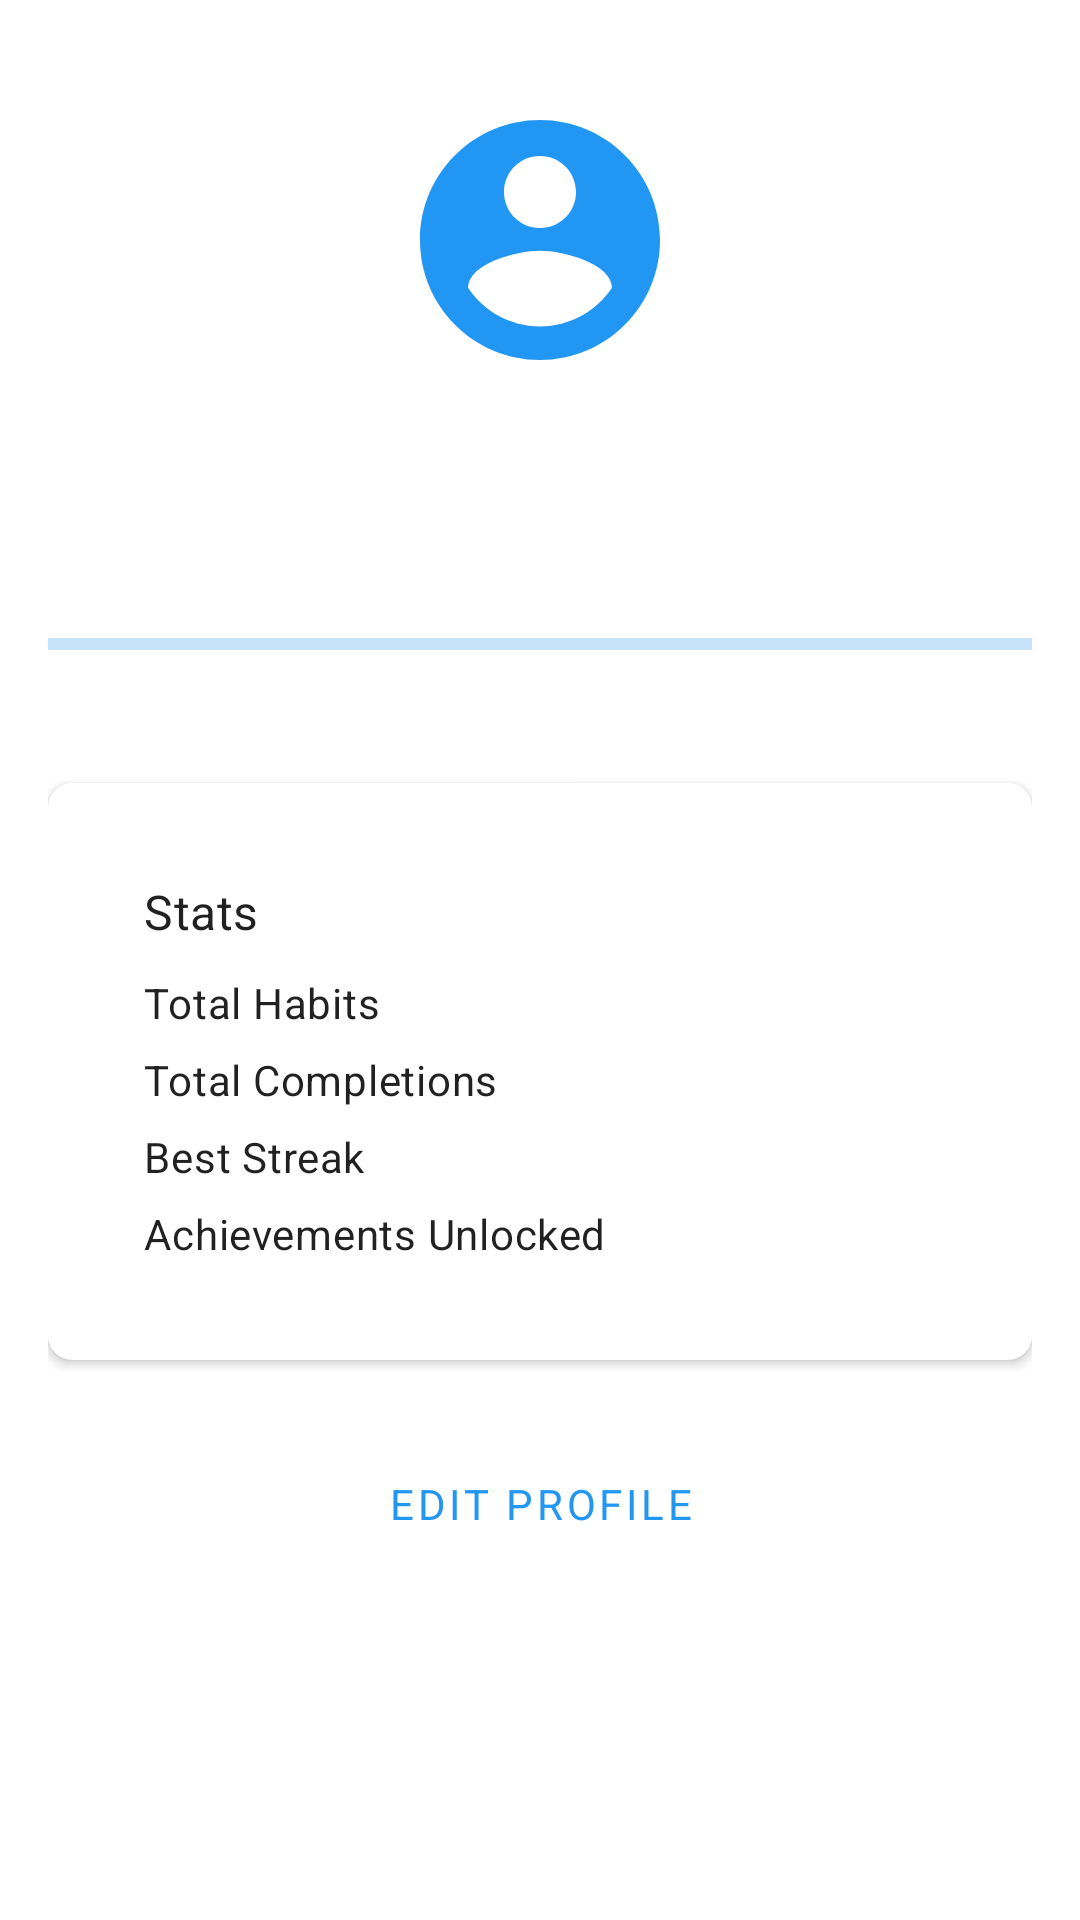

Reconstruct the res/layout file that produces this screen, plus the resources it refers to.
<!-- AndroidManifest.xml: application theme Theme.AtomicLeveler -->
<!-- res/layout/fragment_profile.xml -->
<?xml version="1.0" encoding="utf-8"?>
<androidx.core.widget.NestedScrollView xmlns:android="http://schemas.android.com/apk/res/android"
    xmlns:app="http://schemas.android.com/apk/res-auto"
    xmlns:tools="http://schemas.android.com/tools"
    android:layout_width="match_parent"
    android:layout_height="match_parent"
    tools:context=".ui.fragments.ProfileFragment">

    <androidx.constraintlayout.widget.ConstraintLayout
        android:layout_width="match_parent"
        android:layout_height="wrap_content"
        android:padding="16dp">

        <ImageView
            android:id="@+id/imageView_avatar"
            android:layout_width="96dp"
            android:layout_height="96dp"
            android:layout_marginTop="16dp"
            android:contentDescription="@string/profile_avatar"
            android:src="@drawable/ic_profile_avatar"
            app:layout_constraintEnd_toEndOf="parent"
            app:layout_constraintStart_toStartOf="parent"
            app:layout_constraintTop_toTopOf="parent" />

        <TextView
            android:id="@+id/textView_user_name"
            android:layout_width="wrap_content"
            android:layout_height="wrap_content"
            android:layout_marginTop="16dp"
            android:textAppearance="?attr/textAppearanceHeadline6"
            app:layout_constraintEnd_toEndOf="parent"
            app:layout_constraintStart_toStartOf="parent"
            app:layout_constraintTop_toBottomOf="@+id/imageView_avatar"
            tools:text="John Doe" />

        <TextView
            android:id="@+id/textView_level"
            android:layout_width="wrap_content"
            android:layout_height="wrap_content"
            android:layout_marginTop="4dp"
            android:textAppearance="?attr/textAppearanceSubtitle1"
            android:textColor="?attr/colorPrimary"
            app:layout_constraintEnd_toEndOf="parent"
            app:layout_constraintStart_toStartOf="parent"
            app:layout_constraintTop_toBottomOf="@+id/textView_user_name"
            tools:text="Level 5" />

        <com.google.android.material.progressindicator.LinearProgressIndicator
            android:id="@+id/progressBar_experience"
            android:layout_width="0dp"
            android:layout_height="wrap_content"
            android:layout_marginTop="16dp"
            app:layout_constraintEnd_toEndOf="parent"
            app:layout_constraintStart_toStartOf="parent"
            app:layout_constraintTop_toBottomOf="@+id/textView_level"
            tools:progress="75" />

        <TextView
            android:id="@+id/textView_experience"
            android:layout_width="wrap_content"
            android:layout_height="wrap_content"
            android:layout_marginTop="4dp"
            android:textAppearance="?attr/textAppearanceCaption"
            app:layout_constraintEnd_toEndOf="parent"
            app:layout_constraintStart_toStartOf="parent"
            app:layout_constraintTop_toBottomOf="@+id/progressBar_experience"
            tools:text="125/200 XP to next level" />

        <com.google.android.material.card.MaterialCardView
            android:id="@+id/card_stats"
            android:layout_width="match_parent"
            android:layout_height="wrap_content"
            android:layout_marginTop="24dp"
            app:cardCornerRadius="8dp"
            app:cardElevation="2dp"
            app:layout_constraintEnd_toEndOf="parent"
            app:layout_constraintStart_toStartOf="parent"
            app:layout_constraintTop_toBottomOf="@+id/textView_experience">

            <LinearLayout
                android:layout_width="match_parent"
                android:layout_height="wrap_content"
                android:orientation="vertical"
                android:padding="16dp">

                <TextView
                    android:layout_width="match_parent"
                    android:layout_height="wrap_content"
                    android:text="@string/stats"
                    android:textAppearance="?attr/textAppearanceSubtitle1" />

                <LinearLayout
                    android:layout_width="match_parent"
                    android:layout_height="wrap_content"
                    android:layout_marginTop="8dp"
                    android:orientation="horizontal">

                    <TextView
                        android:layout_width="0dp"
                        android:layout_height="wrap_content"
                        android:layout_weight="1"
                        android:text="@string/total_habits"
                        android:textAppearance="?attr/textAppearanceBody2" />

                    <TextView
                        android:id="@+id/textView_total_habits"
                        android:layout_width="wrap_content"
                        android:layout_height="wrap_content"
                        android:textAppearance="?attr/textAppearanceBody1"
                        tools:text="5" />
                </LinearLayout>

                <LinearLayout
                    android:layout_width="match_parent"
                    android:layout_height="wrap_content"
                    android:layout_marginTop="4dp"
                    android:orientation="horizontal">

                    <TextView
                        android:layout_width="0dp"
                        android:layout_height="wrap_content"
                        android:layout_weight="1"
                        android:text="@string/total_completions"
                        android:textAppearance="?attr/textAppearanceBody2" />

                    <TextView
                        android:id="@+id/textView_total_completions"
                        android:layout_width="wrap_content"
                        android:layout_height="wrap_content"
                        android:textAppearance="?attr/textAppearanceBody1"
                        tools:text="42" />
                </LinearLayout>

                <LinearLayout
                    android:layout_width="match_parent"
                    android:layout_height="wrap_content"
                    android:layout_marginTop="4dp"
                    android:orientation="horizontal">

                    <TextView
                        android:layout_width="0dp"
                        android:layout_height="wrap_content"
                        android:layout_weight="1"
                        android:text="@string/best_streak"
                        android:textAppearance="?attr/textAppearanceBody2" />

                    <TextView
                        android:id="@+id/textView_best_streak"
                        android:layout_width="wrap_content"
                        android:layout_height="wrap_content"
                        android:textAppearance="?attr/textAppearanceBody1"
                        tools:text="14 days" />
                </LinearLayout>

                <LinearLayout
                    android:layout_width="match_parent"
                    android:layout_height="wrap_content"
                    android:layout_marginTop="4dp"
                    android:orientation="horizontal">

                    <TextView
                        android:layout_width="0dp"
                        android:layout_height="wrap_content"
                        android:layout_weight="1"
                        android:text="@string/achievements_unlocked"
                        android:textAppearance="?attr/textAppearanceBody2" />

                    <TextView
                        android:id="@+id/textView_achievements_unlocked"
                        android:layout_width="wrap_content"
                        android:layout_height="wrap_content"
                        android:textAppearance="?attr/textAppearanceBody1"
                        tools:text="3/12" />
                </LinearLayout>
            </LinearLayout>
        </com.google.android.material.card.MaterialCardView>

        
        <Button
            android:id="@+id/button_edit_profile"
            style="@style/Widget.MaterialComponents.Button.OutlinedButton"
            android:layout_width="match_parent"
            android:layout_height="wrap_content"
            android:layout_marginTop="24dp"
            android:text="@string/edit_profile"
            app:layout_constraintEnd_toEndOf="parent"
            app:layout_constraintStart_toStartOf="parent"
            app:layout_constraintTop_toBottomOf="@+id/card_stats" />

    </androidx.constraintlayout.widget.ConstraintLayout>
</androidx.core.widget.NestedScrollView>
<!-- resources referenced by this layout -->
<resources>
  <!-- drawable ic_profile_avatar (drawable) -->
  <?xml version="1.0" encoding="utf-8"?>
  <vector xmlns:android="http://schemas.android.com/apk/res/android"
      android:width="96dp"
      android:height="96dp"
      android:viewportWidth="24"
      android:viewportHeight="24"
      android:tint="@color/atomic_blue_500">
      <path
          android:fillColor="@android:color/white"
          android:pathData="M12,2C6.48,2 2,6.48 2,12s4.48,10 10,10 10,-4.48 10,-10S17.52,2 12,2zM12,5c1.66,0 3,1.34 3,3s-1.34,3 -3,3 -3,-1.34 -3,-3 1.34,-3 3,-3zM12,19.2c-2.5,0 -4.71,-1.28 -6,-3.22 0.03,-1.99 4,-3.08 6,-3.08 1.99,0 5.97,1.09 6,3.08 -1.29,1.94 -3.5,3.22 -6,3.22z"/>
  </vector>
  <string name="achievements_unlocked">Achievements Unlocked</string>
  <string name="best_streak">Best Streak</string>
  <string name="edit_profile">Edit Profile</string>
  <string name="profile_avatar">Profile Avatar</string>
  <string name="stats">Stats</string>
  <string name="total_completions">Total Completions</string>
  <string name="total_habits">Total Habits</string>
  <style name="Theme.AtomicLeveler" parent="Theme.MaterialComponents.DayNight.NoActionBar">
          
          <item name="colorPrimary">@color/atomic_blue_500</item>
          <item name="colorPrimaryVariant">@color/atomic_blue_700</item>
          <item name="colorOnPrimary">@color/white</item>
  
          
          <item name="colorSecondary">@color/atomic_green_500</item>
          <item name="colorSecondaryVariant">@color/atomic_green_700</item>
          <item name="colorOnSecondary">@color/white</item>
  
          
          <item name="android:statusBarColor">?attr/colorPrimaryVariant</item>
  
          
          <item name="fontFamily">sans-serif</item>
  
          
          <item name="materialCardViewStyle">@style/Widget.AtomicLeveler.CardView</item>
          <item name="materialButtonStyle">@style/Widget.AtomicLeveler.Button</item>
      </style>
  <color name="atomic_blue_500">#2196F3</color>
  <color name="atomic_blue_700">#1976D2</color>
  <color name="white">#FFFFFFFF</color>
  <color name="atomic_green_500">#4CAF50</color>
  <color name="atomic_green_700">#388E3C</color>
  <style name="Widget.AtomicLeveler.CardView" parent="Widget.MaterialComponents.CardView">
          <item name="cardElevation">4dp</item>
          <item name="cardCornerRadius">12dp</item>
          <item name="contentPadding">16dp</item>
      </style>
  <style name="Widget.AtomicLeveler.Button" parent="Widget.MaterialComponents.Button">
          <item name="android:textStyle">bold</item>
          <item name="cornerRadius">8dp</item>
      </style>
</resources>
